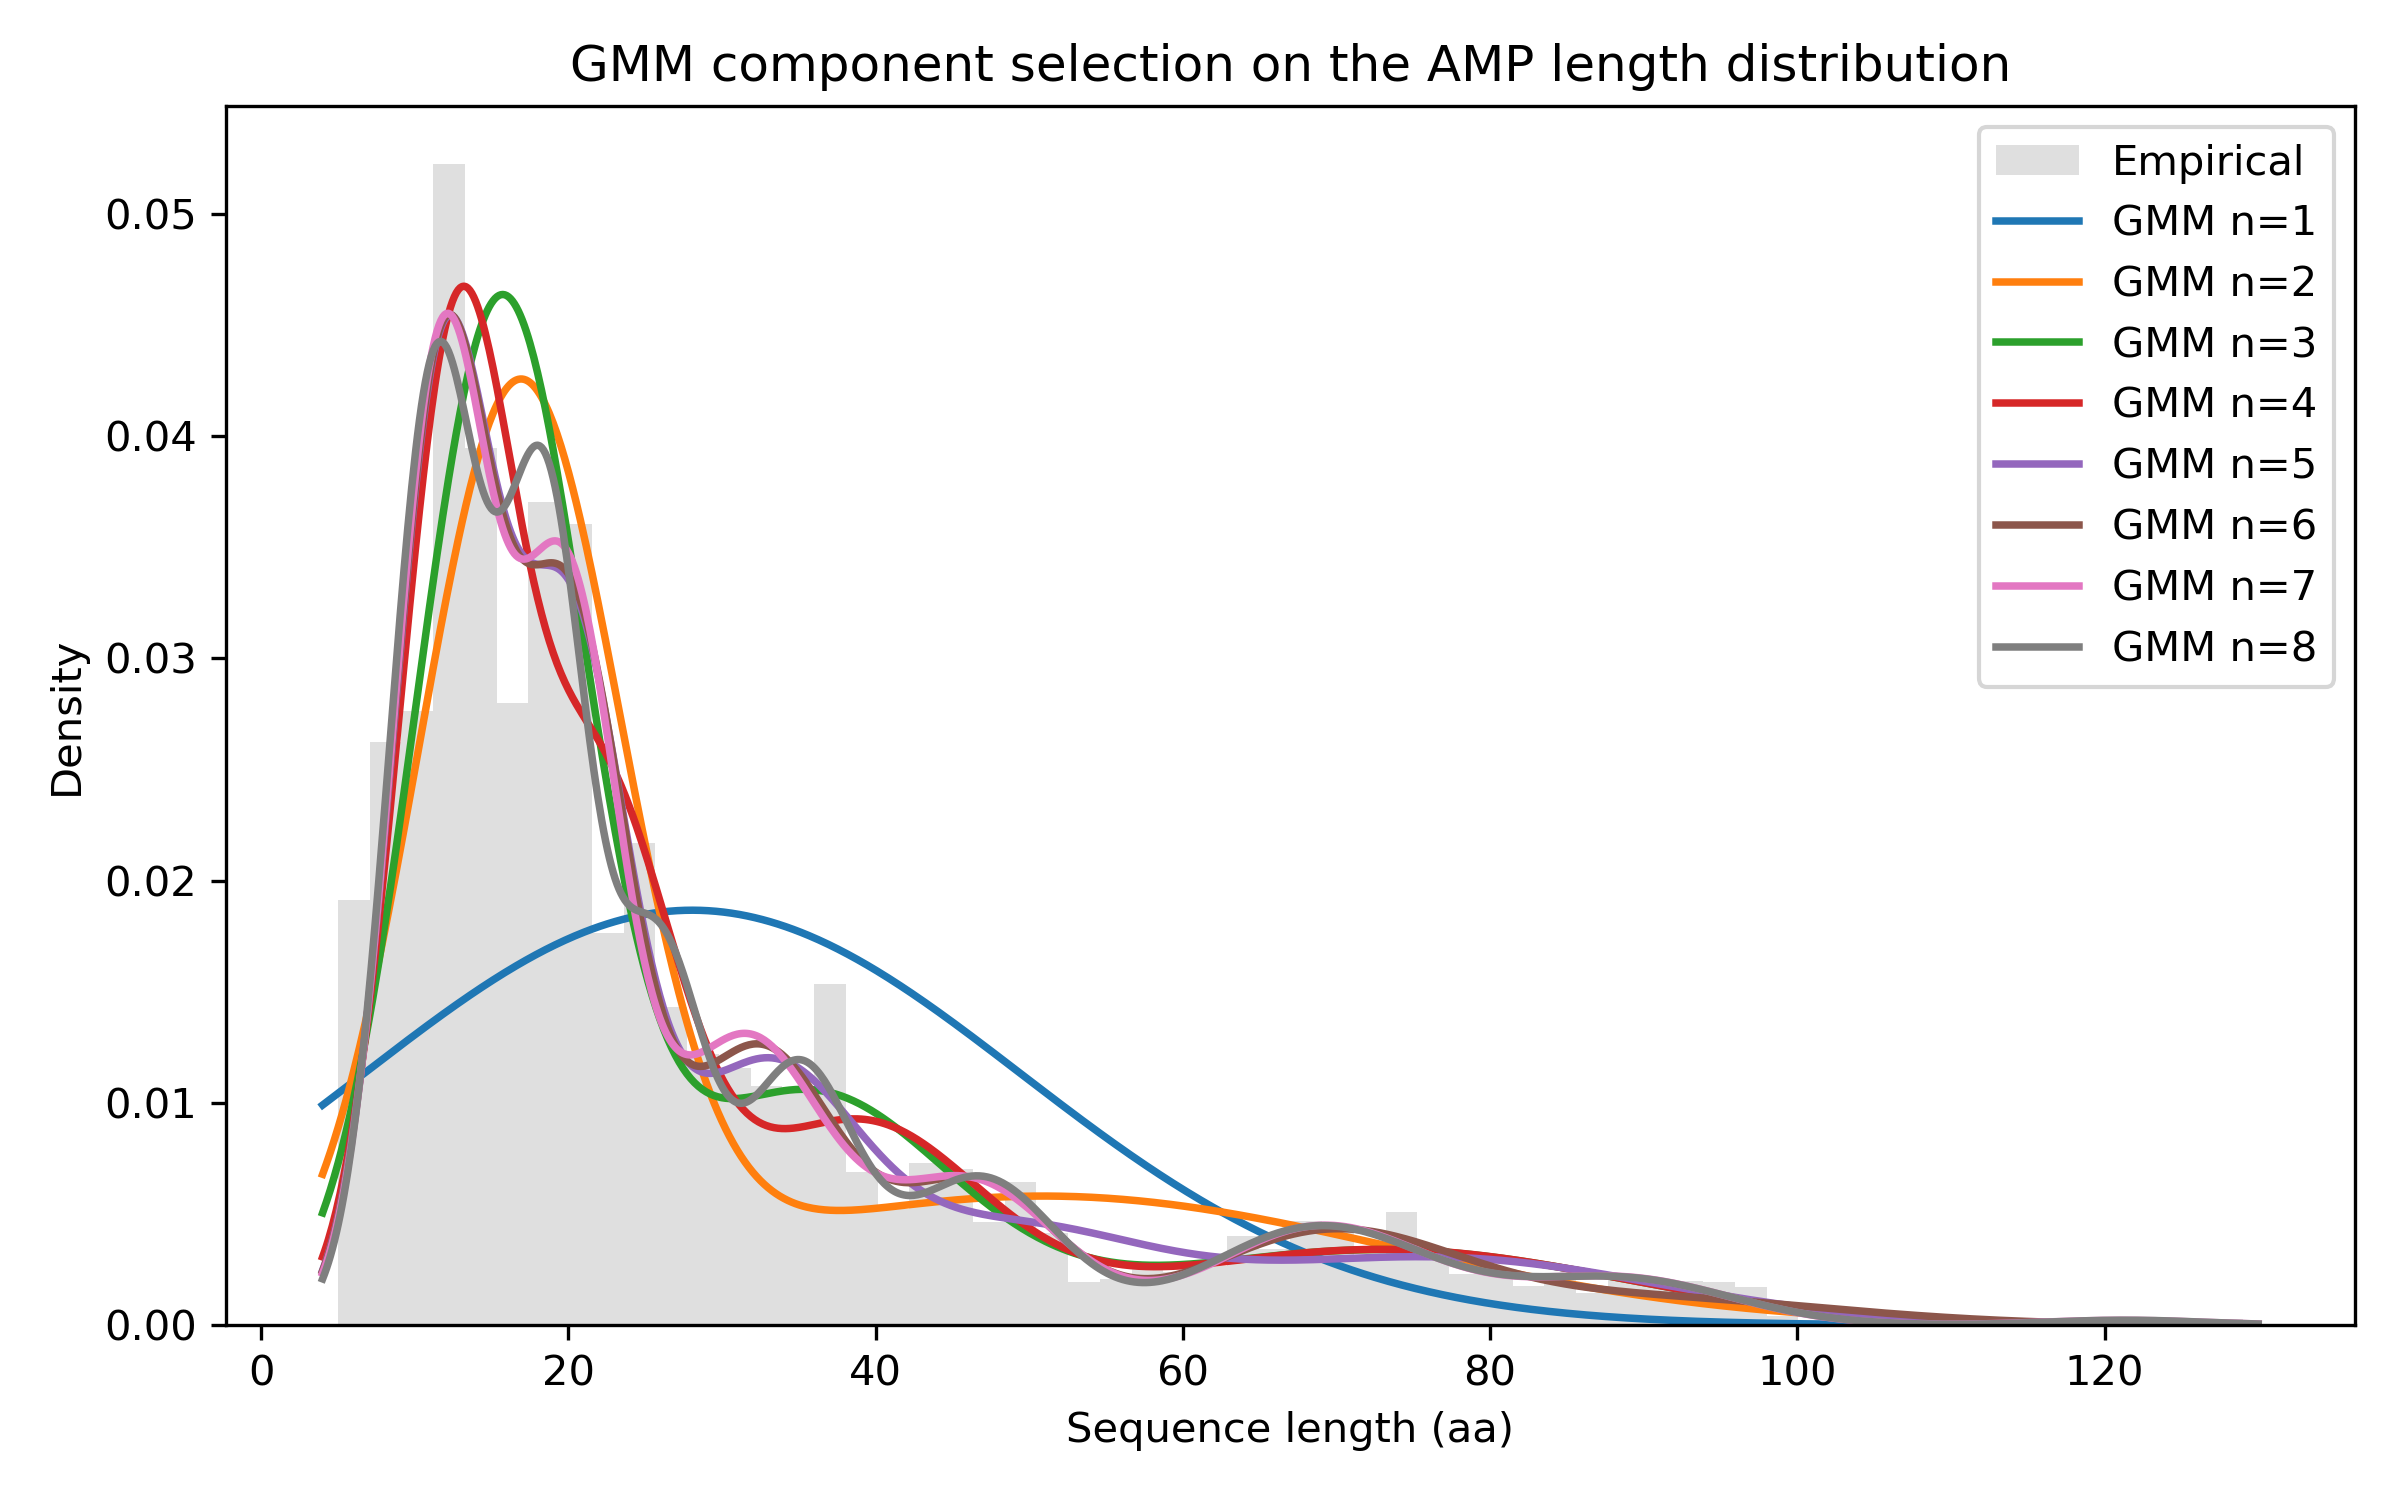

The data file committed next to this chart (first rows):
n_components, k_params, logL, AIC, BIC, means, variances, weights, weighting, dAIC_vs_prev, dBIC_vs_prev
1, 2, -120492, 240987, 241003, 28.06, 456.7, 1, unweighted, , 
2, 5, -111124, 222257, 222298, 16.7876;50.8979, 43.0984;515.3180, 0.6695;0.3305, unweighted, -18730, -18705
3, 8, -110018, 220051, 220117, 15.5577;35.4375;72.9653, 30.3524;84.9515;251.6654, 0.6261;0.2388;0.1351, unweighted, -2206, -2181
4, 11, -109720, 219462, 219552, 12.5133;21.6240;38.7211;72.9249, 13.8341;26.1814;61.8995;251.7623, 0.3847;0.3051;0.1747;0.1356, unweighted, -589.6, -565
5, 14, -109665, 219357, 219472, 11.7399;19.9062;32.5861;47.7404;76.2395, 10.5807;14.6099;34.8684;82.2775;218.4642, 0.3406;0.2944;0.1607;0.0913;0.1129, unweighted, -104.6, -80.0
6, 17, -109541, 219116, 219255, 11.7341;19.9772;32.3755;46.4105;69.2664;…, 10.4851;14.2315;25.2480;27.3456;65.5146;…, 0.3420;0.2986;0.1554;0.0828;0.0782;0.043…, unweighted, -241.2, -216.6
7, 20, -109407, 218853, 219017, 11.7166;19.8008;31.4541;46.0777;69.0650;…, 10.2215;11.9419;26.3210;32.7374;49.1294;…, 0.3456;0.2793;0.1643;0.0923;0.0781;0.037…, unweighted, -262.9, -238.3
8, 23, -109350, 218746, 218934, 11.3376;18.4567;25.8255;34.9274;46.7136;…, 8.9100;7.7038;8.9674;12.7402;24.8586;52.…, 0.3196;0.2504;0.1252;0.1018;0.0829;0.080…, unweighted, -107.6, -82.99
